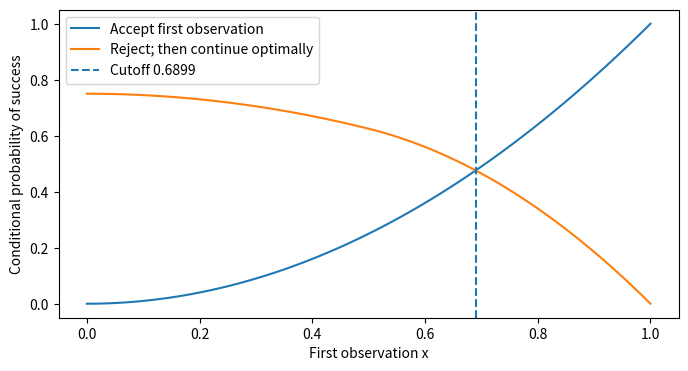

Write Python code to recreate this figure.
from fractions import Fraction
from math import sqrt
import random

def stop_value(n,x):
    if n not in (2,3) or not 0 <= x <= 1:
        raise ValueError("n must be 2 or 3; x must be in [0,1].")
    return x**(n-1)

def continue_value(n,x):
    if n not in (2,3) or not 0 <= x <= 1:
        raise ValueError("n must be 2 or 3; x must be in [0,1].")
    if n==2:
        return 1-x
    if x <= Fraction(1,2):
        return Fraction(3,4) - x*x/2
    return Fraction(1,2)+x-Fraction(3,2)*x*x

def cutoff(n):
    return .5 if n==2 else (1+sqrt(6))/5

n, x = 3, Fraction("0.70")
exact_stop, exact_continue = stop_value(n,x), continue_value(n,x)
print(f"First observation x={float(x):.2f}, n={n}")
print(f"Accept now: {float(exact_stop):.4%}")
print(f"Continue:   {float(exact_continue):.4%}")
print("Optimal action:", "ACCEPT" if exact_stop >= exact_continue else "CONTINUE")
print(f"First-stage cutoff: {cutoff(n):.6f}")
assert continue_value(3,Fraction(1,2))==Fraction(5,8)


def one_trial(n, x, rng):
    future = [rng.random() for _ in range(n-1)]
    stop_wins = all(y < float(x) for y in future)
    if n == 2:
        continue_wins = future[0] > float(x)
    else:
        y,z = future
        if y > float(x) and y >= 0.5:
            continue_wins = y > z
        else:
            continue_wins = z > max(float(x),y)
    return stop_wins, continue_wins

def simulate_conditional(n, x, trials=20000, seed=2026):
    if trials <= 0:
        raise ValueError("trials must be positive.")
    stop_value(n,x) # validate
    rng = random.Random(seed)
    wins_stop = wins_continue = 0
    for _ in range(trials):
        stop, cont = one_trial(n,x,rng)
        wins_stop += stop
        wins_continue += cont
    return wins_stop/trials, wins_continue/trials

estimated_stop, estimated_continue = simulate_conditional(n,x)
print(f"Accept now: exact {float(exact_stop):.3%}, simulation {estimated_stop:.3%}")
print(f"Continue:   exact {float(exact_continue):.3%}, simulation {estimated_continue:.3%}")


xs = [Fraction(i,100) for i in range(101)]
stop_curve = [float(stop_value(n,t)) for t in xs]
continue_curve = [float(continue_value(n,t)) for t in xs]
try:
    import matplotlib.pyplot as plt
    plt.figure(figsize=(8,4))
    plt.plot([float(t) for t in xs],stop_curve,label="Accept first observation")
    plt.plot([float(t) for t in xs],continue_curve,label="Reject; then continue optimally")
    plt.axvline(cutoff(n),linestyle="--",label=f"Cutoff {cutoff(n):.4f}")
    plt.xlabel("First observation x")
    plt.ylabel("Conditional probability of success")
    plt.legend()
    plt.show()
except ImportError:
    print("Install matplotlib to view the optional figure.")
